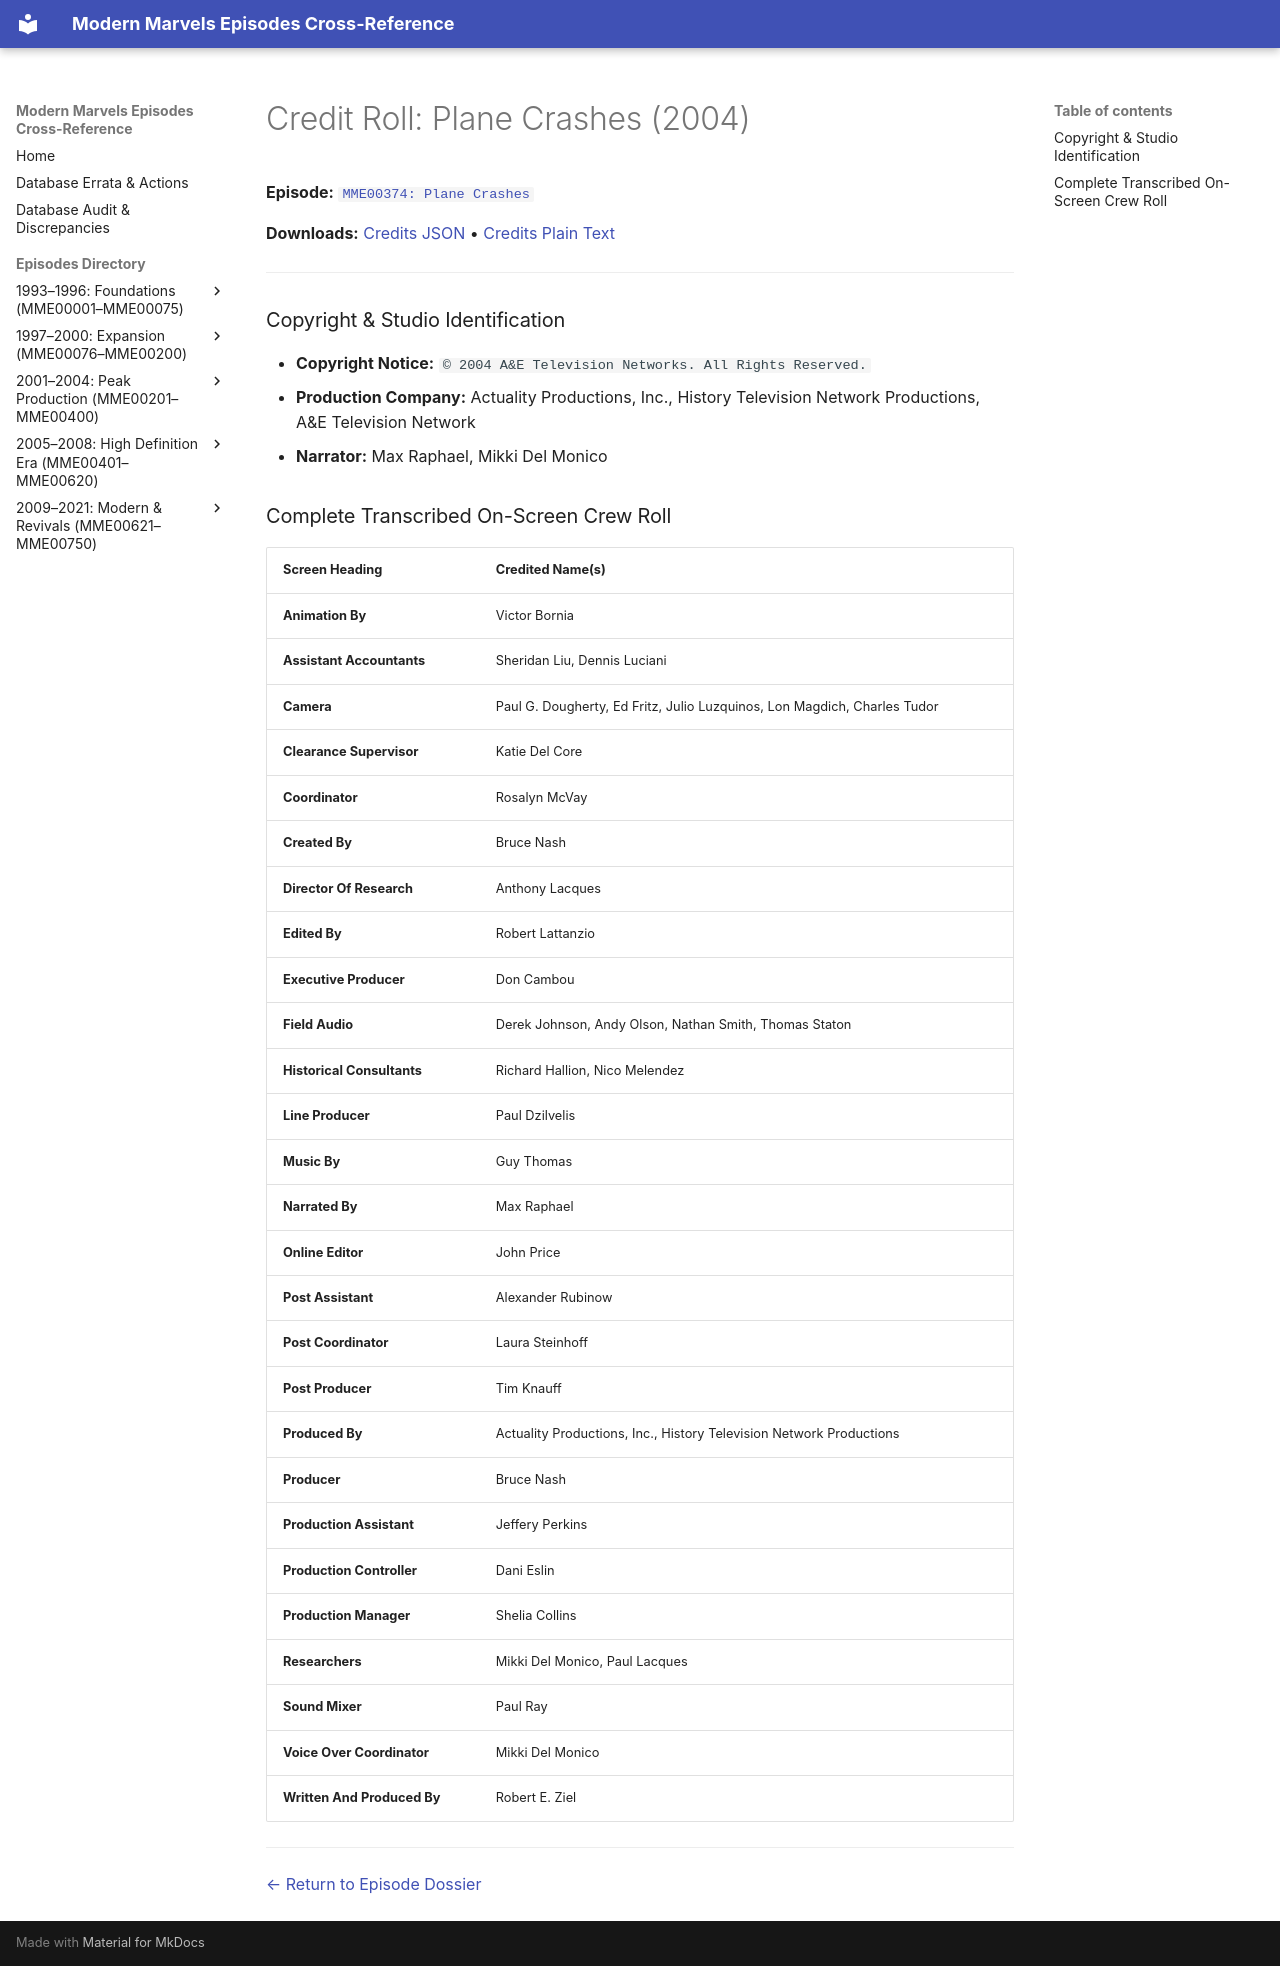

repository: ModernMarvelsFan/ModernMarvels · page: credits/MME00374-credits/index.html · generator: mkdocs

# Credit Roll: Plane Crashes (2004)
**Episode:** [`MME00374: Plane Crashes`](../episodes/MME00374.md)

**Downloads:** [Credits JSON](json/MME00374-credits.json) • [Credits Plain Text](txt/MME00374-credits.txt)

---

### Copyright & Studio Identification
* **Copyright Notice:** `© 2004 A&E Television Networks. All Rights Reserved.`
* **Production Company:** Actuality Productions, Inc., History Television Network Productions, A&E Television Network
* **Narrator:** Max Raphael, Mikki Del Monico

### Complete Transcribed On-Screen Crew Roll

| Screen Heading | Credited Name(s) |
| :--- | :--- |
| **Animation By** | Victor Bornia |
| **Assistant Accountants** | Sheridan Liu, Dennis Luciani |
| **Camera** | Paul G. Dougherty, Ed Fritz, Julio Luzquinos, Lon Magdich, Charles Tudor |
| **Clearance Supervisor** | Katie Del Core |
| **Coordinator** | Rosalyn McVay |
| **Created By** | Bruce Nash |
| **Director Of Research** | Anthony Lacques |
| **Edited By** | Robert Lattanzio |
| **Executive Producer** | Don Cambou |
| **Field Audio** | Derek Johnson, Andy Olson, Nathan Smith, Thomas Staton |
| **Historical Consultants** | Richard Hallion, Nico Melendez |
| **Line Producer** | Paul Dzilvelis |
| **Music By** | Guy Thomas |
| **Narrated By** | Max Raphael |
| **Online Editor** | John Price |
| **Post Assistant** | Alexander Rubinow |
| **Post Coordinator** | Laura Steinhoff |
| **Post Producer** | Tim Knauff |
| **Produced By** | Actuality Productions, Inc., History Television Network Productions |
| **Producer** | Bruce Nash |
| **Production Assistant** | Jeffery Perkins |
| **Production Controller** | Dani Eslin |
| **Production Manager** | Shelia Collins |
| **Researchers** | Mikki Del Monico, Paul Lacques |
| **Sound Mixer** | Paul Ray |
| **Voice Over Coordinator** | Mikki Del Monico |
| **Written And Produced By** | Robert E. Ziel |

---
[← Return to Episode Dossier](../episodes/MME00374.md)
